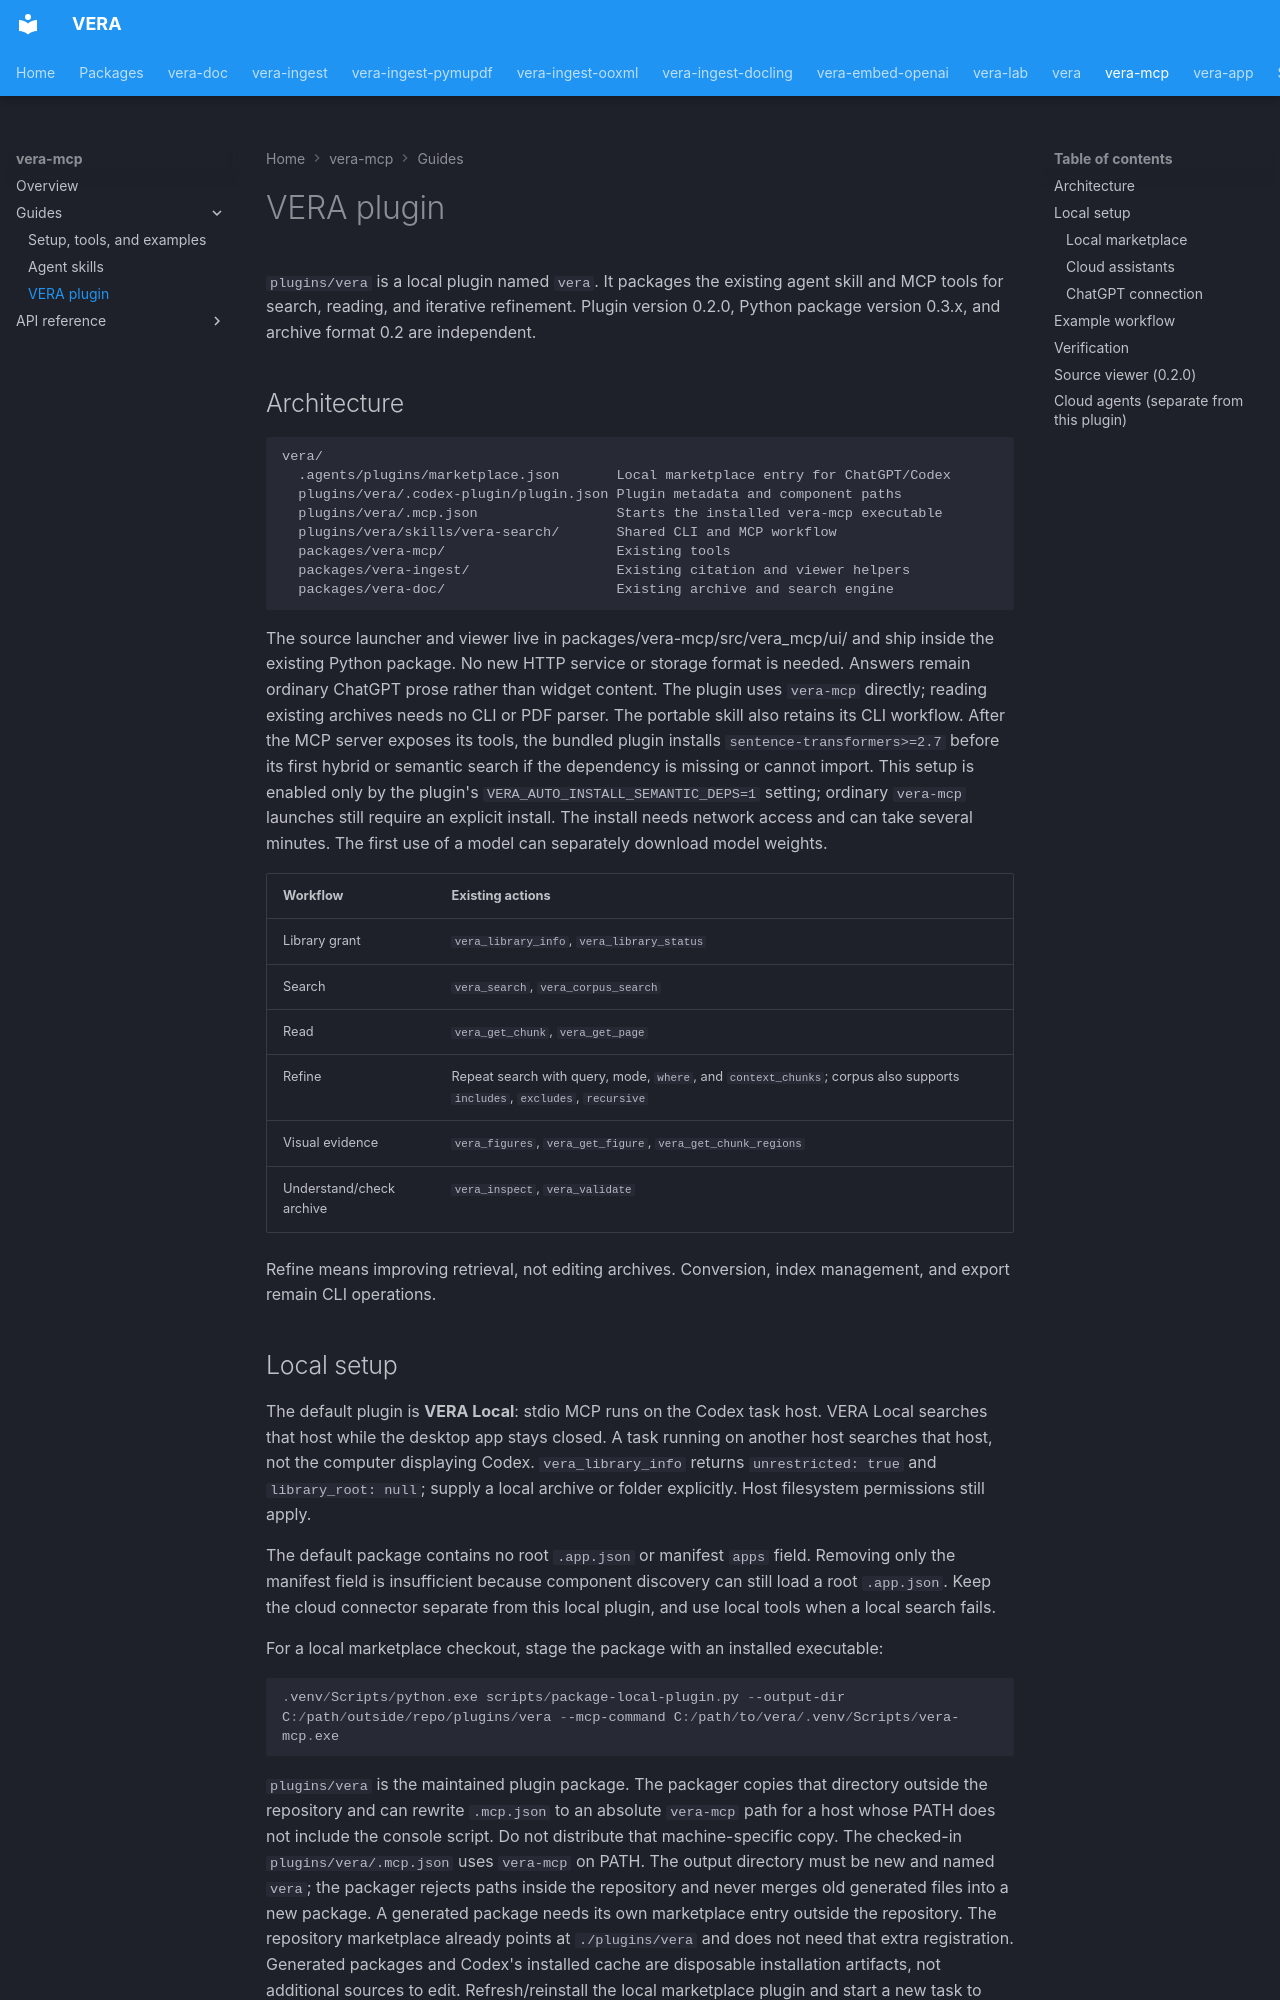

repository: dkylewillis/vera · page: plugin/index.html · generator: mkdocs

# VERA plugin

`plugins/vera` is a local plugin named `vera`. It packages the existing
agent skill and MCP tools for search, reading, and iterative refinement.
Plugin version 0.2.0, Python package version 0.3.x, and archive format 0.2 are
independent.

## Architecture

```text
vera/
  .agents/plugins/marketplace.json       Local marketplace entry for ChatGPT/Codex
  plugins/vera/.codex-plugin/plugin.json Plugin metadata and component paths
  plugins/vera/.mcp.json                 Starts the installed vera-mcp executable
  plugins/vera/skills/vera-search/       Shared CLI and MCP workflow
  packages/vera-mcp/                     Existing tools
  packages/vera-ingest/                  Existing citation and viewer helpers
  packages/vera-doc/                     Existing archive and search engine
```

The source launcher and viewer live in packages/vera-mcp/src/vera_mcp/ui/ and
ship inside the existing Python package. No new HTTP service or storage format
is needed. Answers remain ordinary ChatGPT prose rather than widget content.
The plugin uses `vera-mcp` directly; reading existing archives needs no CLI or
PDF parser. The portable skill also retains its CLI workflow. After the MCP
server exposes its tools, the bundled plugin installs
`sentence-transformers>=2.7` before its first hybrid or semantic search if the
dependency is missing or cannot import. This setup is enabled only by the
plugin's `VERA_AUTO_INSTALL_SEMANTIC_DEPS=1` setting; ordinary `vera-mcp`
launches still require an explicit install. The install needs network access and
can take several minutes. The first use of a model can separately download model
weights.

| Workflow | Existing actions |
| --- | --- |
| Library grant | `vera_library_info`, `vera_library_status` |
| Search | `vera_search`, `vera_corpus_search` |
| Read | `vera_get_chunk`, `vera_get_page` |
| Refine | Repeat search with query, mode, `where`, and `context_chunks`; corpus also supports `includes`, `excludes`, `recursive` |
| Visual evidence | `vera_figures`, `vera_get_figure`, `vera_get_chunk_regions` |
| Understand/check archive | `vera_inspect`, `vera_validate` |

Refine means improving retrieval, not editing archives. Conversion, index
management, and export remain CLI operations.
